The GitHub repository sss41097/PlantVillage contains a labelled image folder "PlantVillage" with 16 categories: Potato___Early_blight, Potato___Late_blight, Potato___healthy, Rice__Bacterial leaf blight, Rice__Brown spot, Rice__Leaf smut, Tomato__Late_Blight, Tomato___Bacterial_spot, Tomato___Early_blight, Tomato___Late_blight, Tomato___Leaf_Mold, Tomato___Septoria_leaf_spot, Tomato___Spider_mites Two-spotted_spider_mite, Tomato___Target_Spot, Tomato___Tomato_mosaic_virus, Tomato___healthy. Examples follow, each with its label.

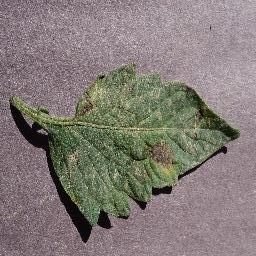
Label: Tomato___Early_blight

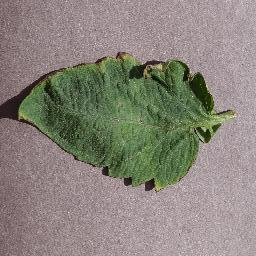
Label: Tomato___Target_Spot

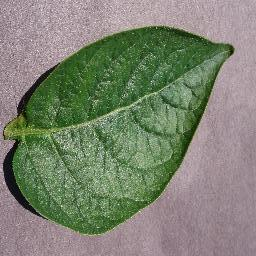
Label: Potato___healthy

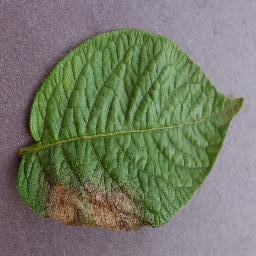
Label: Potato___Late_blight

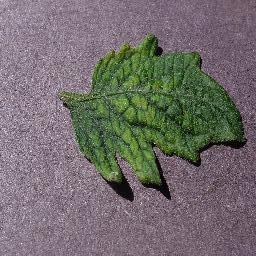
Label: Tomato___Tomato_mosaic_virus

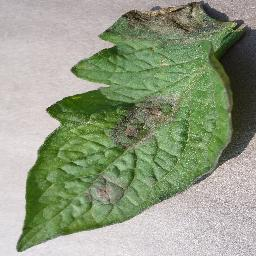
Label: Tomato__Late_Blight
